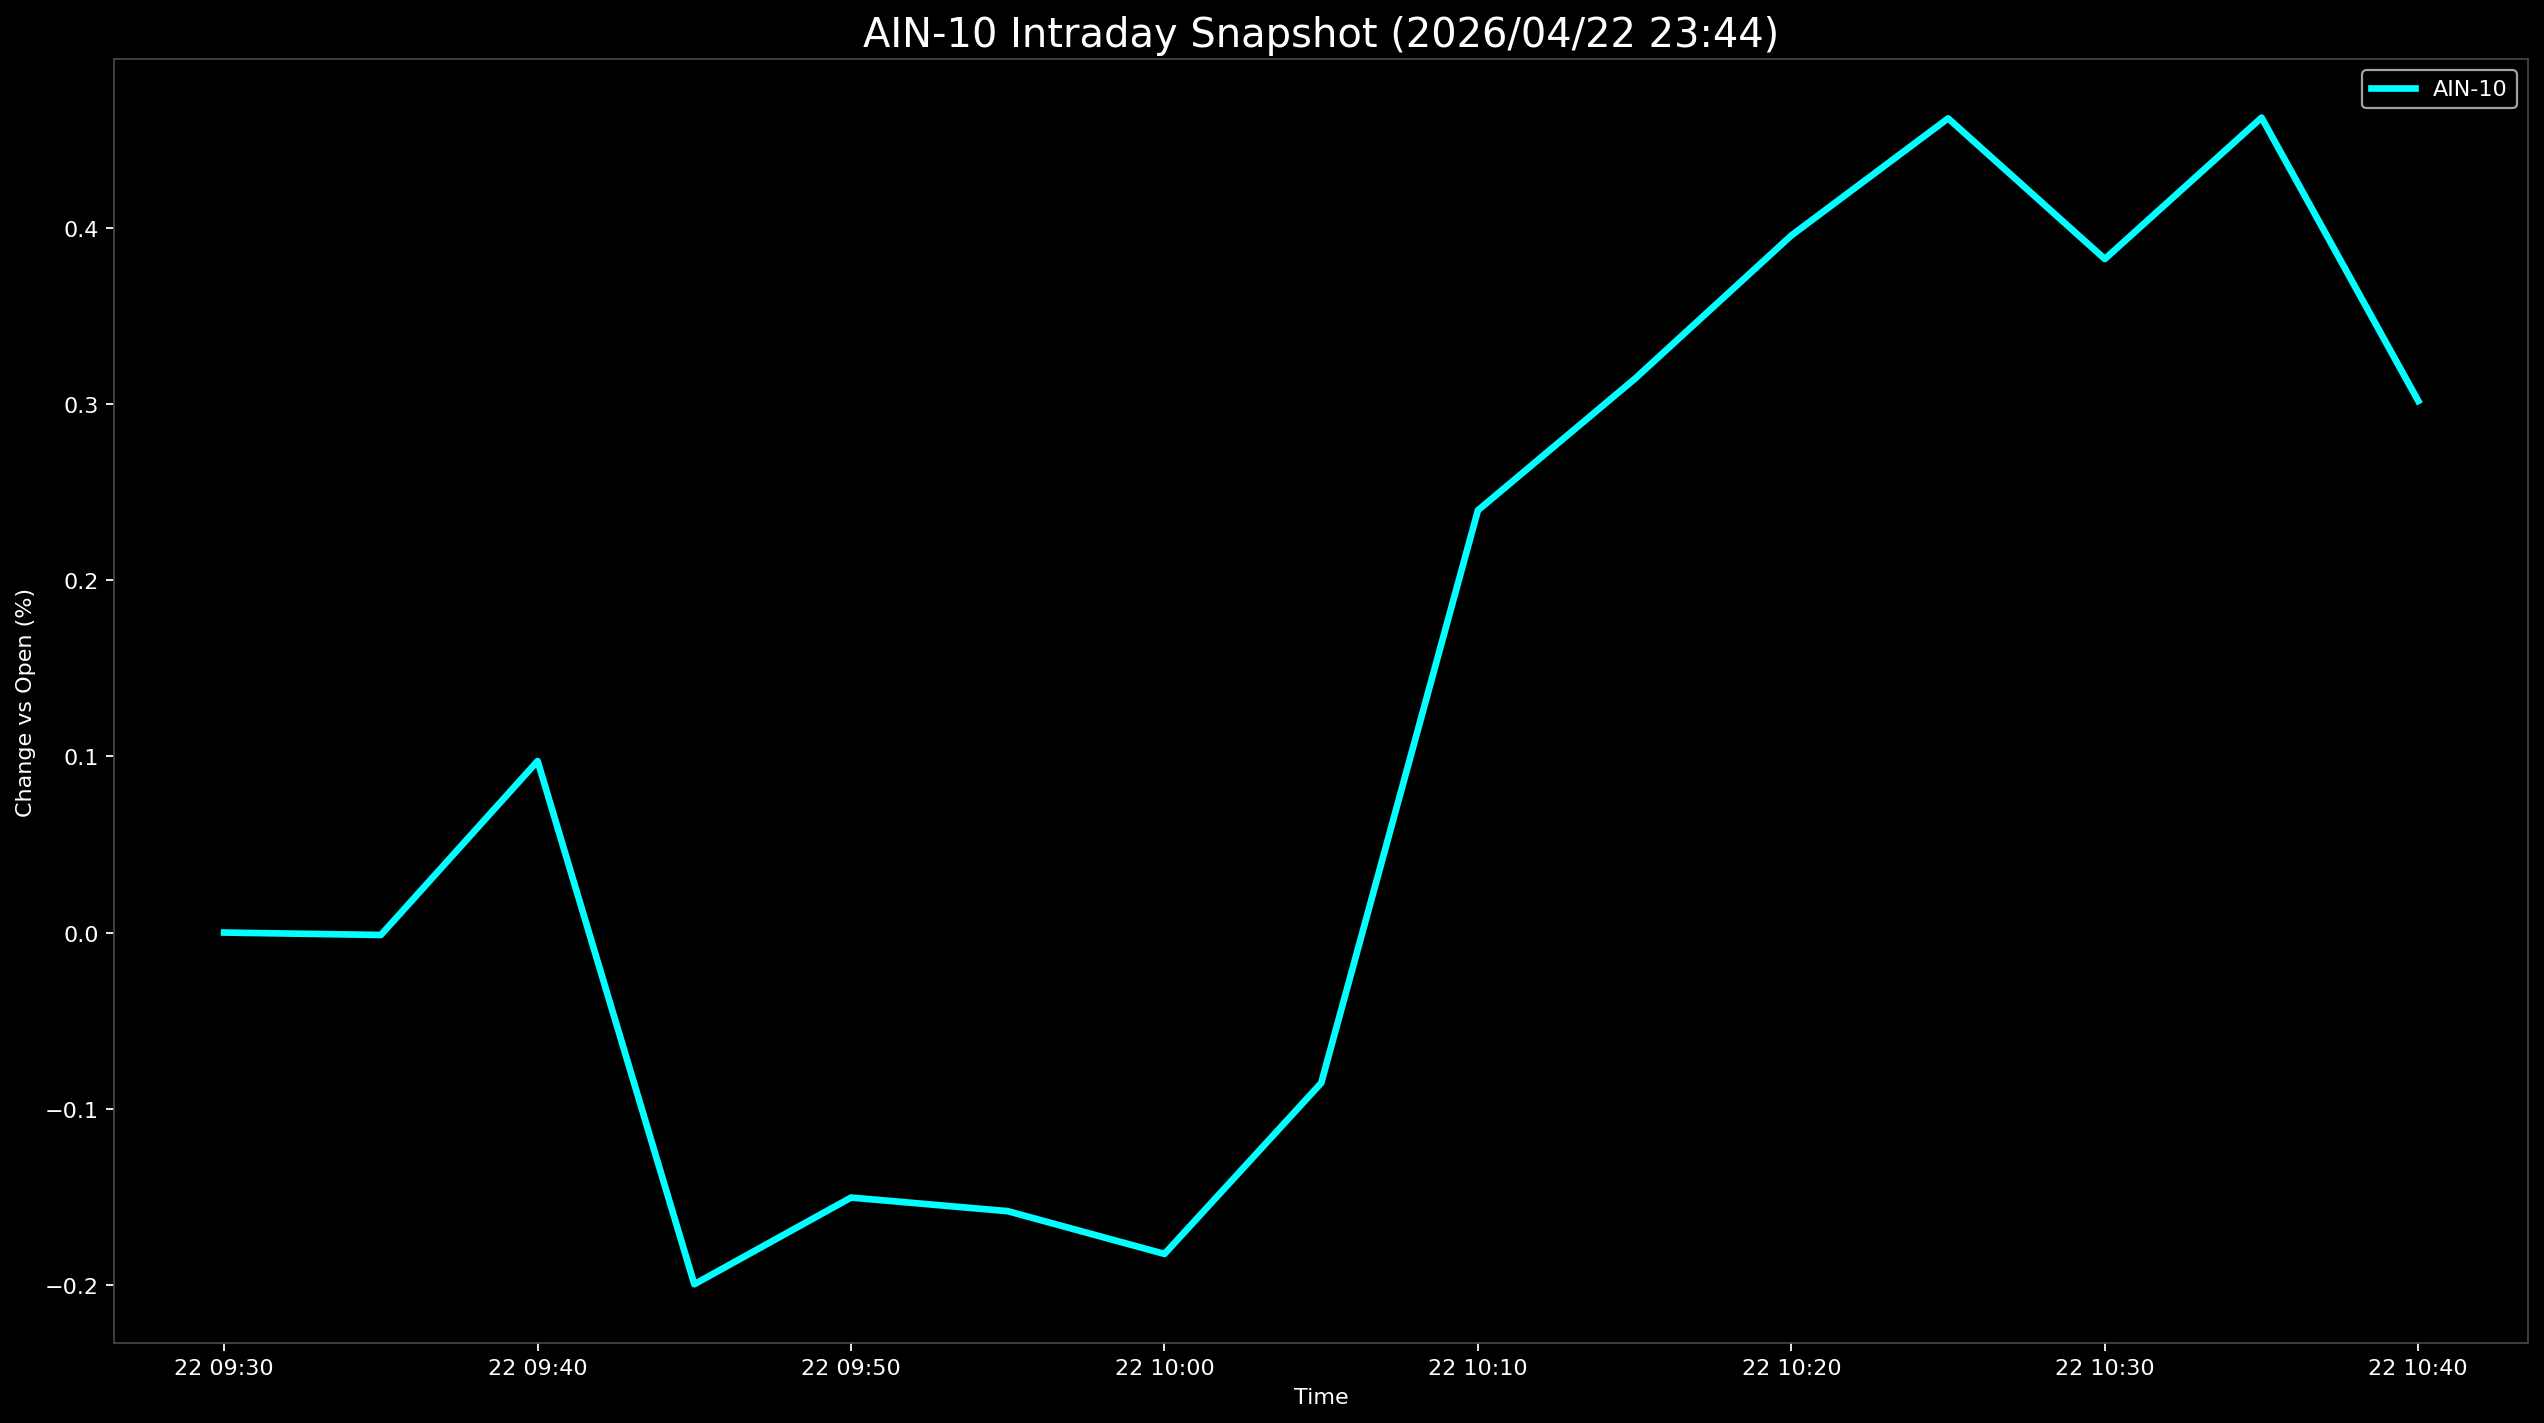

Source data for this figure (header and first rows):
Datetime, AIN-10
2026-04-22 09:30:00, 0.0
2026-04-22 09:35:00, -0.001371
2026-04-22 09:40:00, 0.09738
2026-04-22 09:45:00, -0.1997
2026-04-22 09:50:00, -0.1505
2026-04-22 09:55:00, -0.1582
2026-04-22 10:00:00, -0.1825
2026-04-22 10:05:00, -0.08541
2026-04-22 10:10:00, 0.2397
2026-04-22 10:15:00, 0.3143
2026-04-22 10:20:00, 0.3958
2026-04-22 10:25:00, 0.4623
2026-04-22 10:30:00, 0.3824
2026-04-22 10:35:00, 0.4627
2026-04-22 10:40:00, 0.3018
